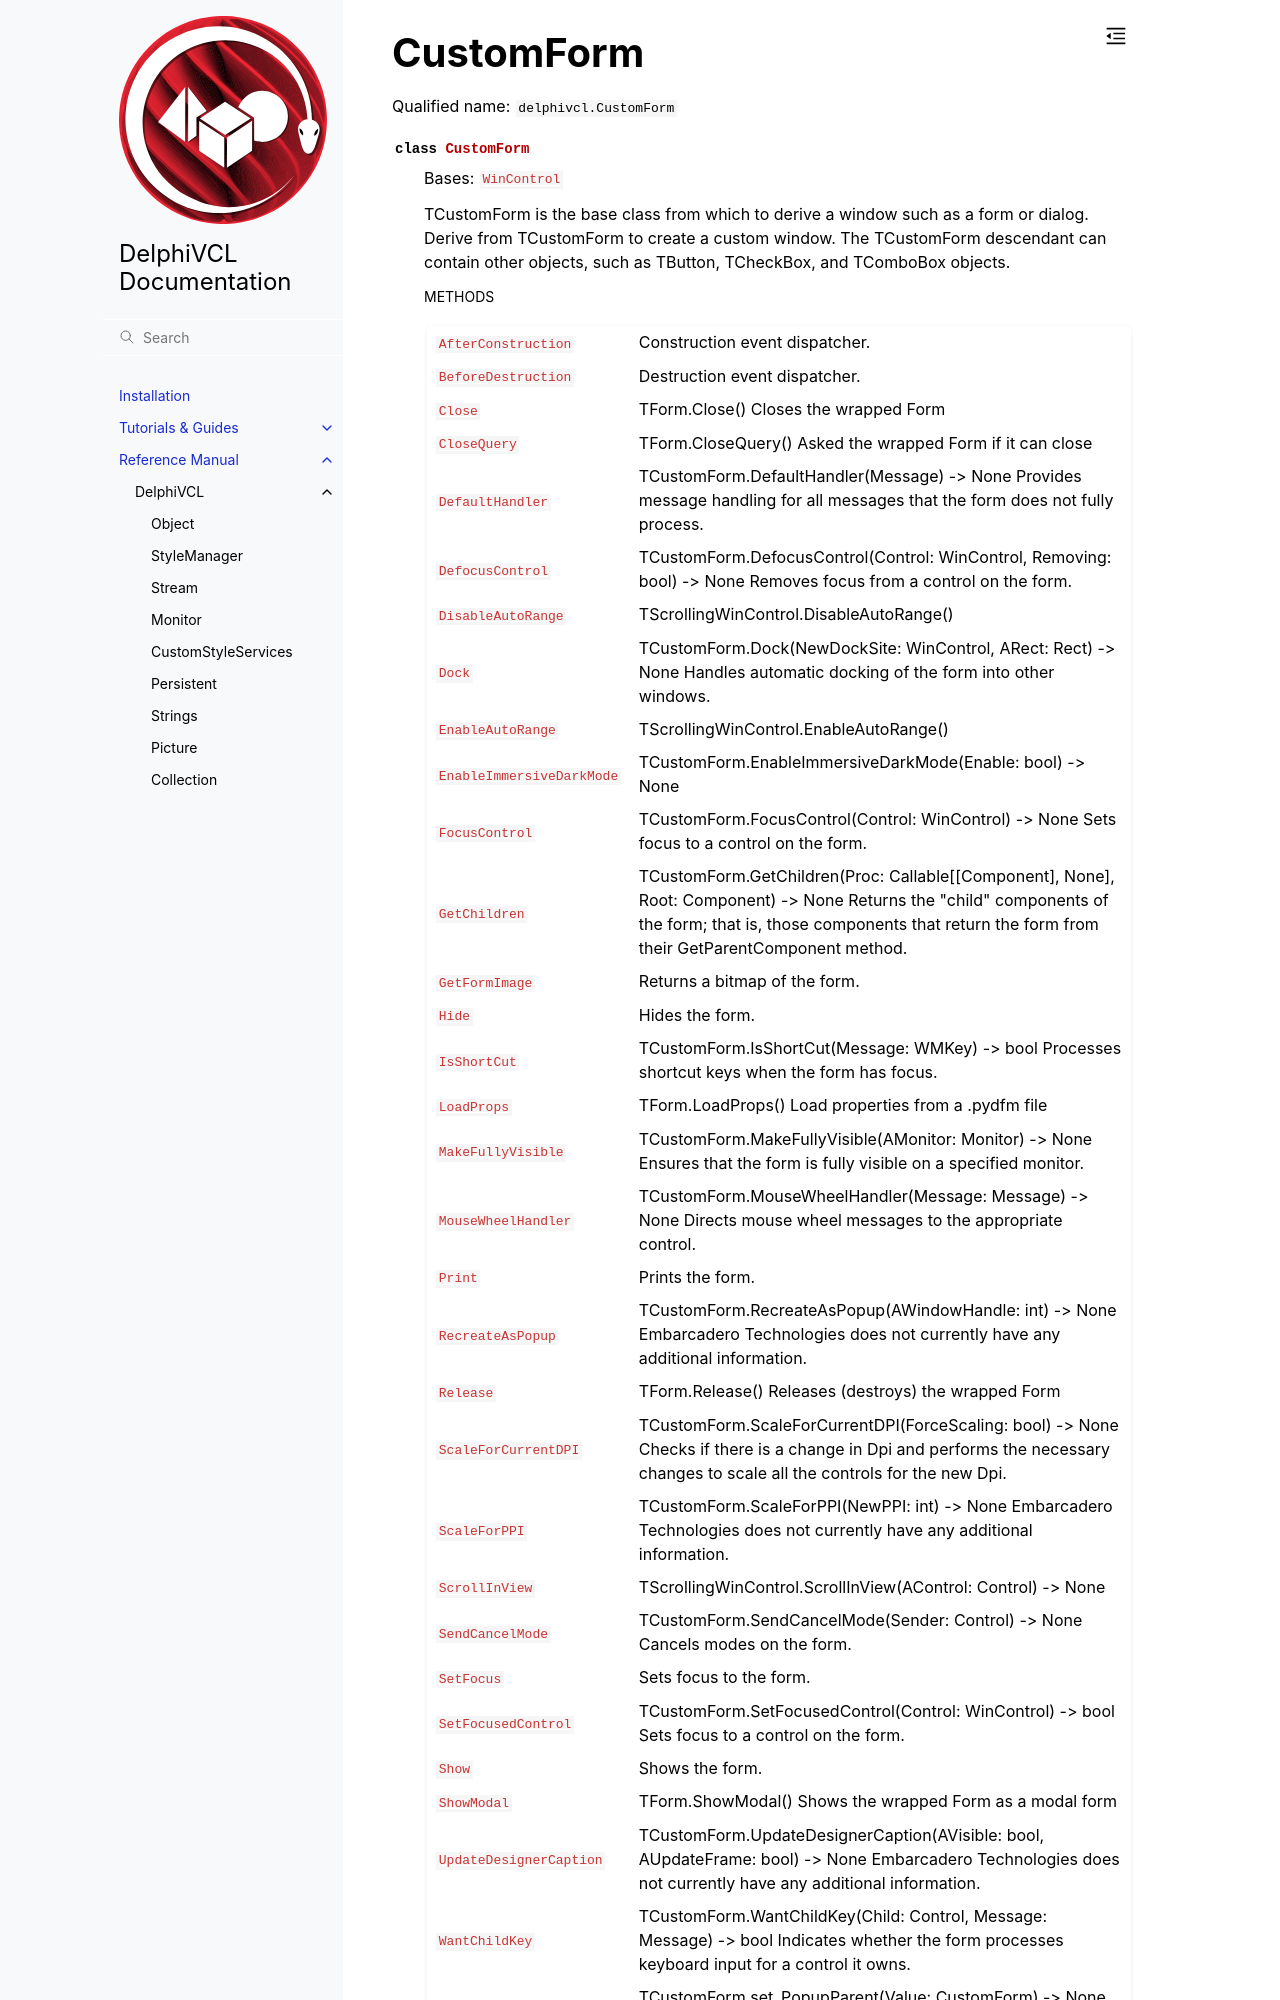

repository: Embarcadero/DelphiVCL4Python · page: reference/delphivcl.CustomForm.html · generator: sphinx

CustomForm
==========

Qualified name: ``delphivcl.CustomForm``

.. currentmodule:: delphivcl

.. autoclass:: CustomForm
   :show-inheritance:
   :members:

   
   .. rubric:: Methods

   .. autosummary::
      :nosignatures:
      
      ~CustomForm.AfterConstruction
      ~CustomForm.Assign
      ~CustomForm.BeforeDestruction
      ~CustomForm.BindMethodsToEvents
      ~CustomForm.BringToFront
      ~CustomForm.CanFocus
      ~CustomForm.ClientToScreen
      ~CustomForm.Close
      ~C
